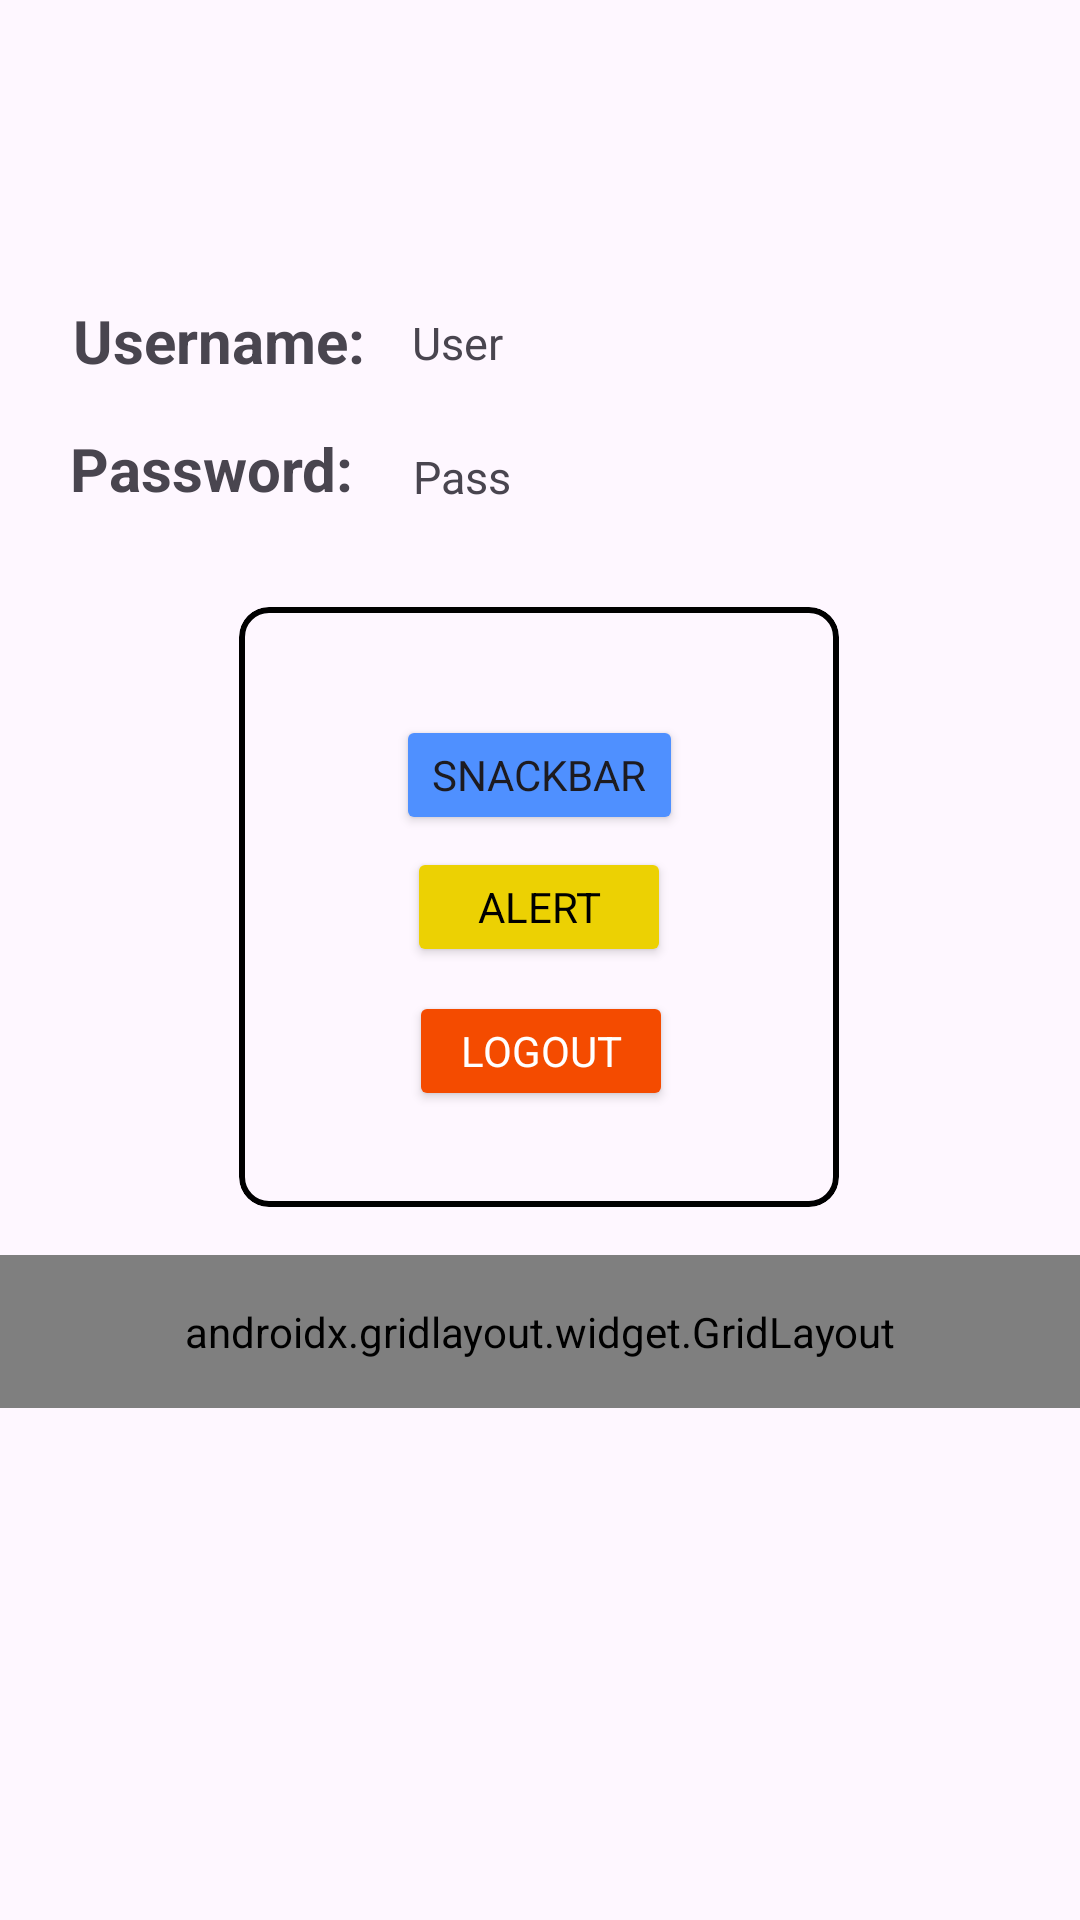

Write the Android layout XML for this screen, with the resource values it uses.
<!-- AndroidManifest.xml: application theme Theme.Abiyyu_3TIA -->
<!-- res/layout/fragment_home.xml -->
<?xml version="1.0" encoding="utf-8"?>
<androidx.constraintlayout.widget.ConstraintLayout xmlns:android="http://schemas.android.com/apk/res/android"
    xmlns:tools="http://schemas.android.com/tools"
    xmlns:app="http://schemas.android.com/apk/res-auto"
    android:layout_width="match_parent"
    android:layout_height="match_parent"
    tools:context=".Home.HomeFragment">

    <View
        android:id="@+id/background_header"
        android:layout_width="0dp"
        android:layout_height="80dp"
        android:background="@drawable/bg_header_wave"
        android:backgroundTint="#FBB757"
        app:layout_constraintStart_toStartOf="parent"
        app:layout_constraintEnd_toEndOf="parent"
        app:layout_constraintTop_toTopOf="parent" />

    <androidx.appcompat.widget.Toolbar
        android:id="@+id/toolbar"
        android:layout_width="match_parent"
        android:layout_height="?attr/actionBarSize"
        android:background="@android:color/transparent"
        app:layout_constraintEnd_toEndOf="parent"
        app:layout_constraintStart_toStartOf="parent"
        app:layout_constraintTop_toTopOf="parent"
        app:subtitleTextColor="@android:color/white"
        app:titleTextColor="@android:color/white" />

    <TextView
        android:id="@+id/tvPasswordTitle"
        android:layout_width="wrap_content"
        android:layout_height="wrap_content"
        android:text="Password: "
        android:textSize="20dp"
        android:textStyle="bold"
        app:layout_constraintBottom_toBottomOf="parent"
        app:layout_constraintEnd_toEndOf="parent"
        app:layout_constraintHorizontal_bias="0.09"
        app:layout_constraintStart_toStartOf="parent"
        app:layout_constraintTop_toBottomOf="@+id/tvUsernameTitle"
        app:layout_constraintVertical_bias="0.032" />

    <TextView
        android:id="@+id/tvUsernameTitle"
        android:layout_width="wrap_content"
        android:layout_height="wrap_content"
        android:layout_marginTop="100dp"
        android:text="Username: "
        android:textSize="20dp"
        android:textStyle="bold"
        app:layout_constraintEnd_toEndOf="parent"
        app:layout_constraintHorizontal_bias="0.094"
        app:layout_constraintStart_toStartOf="parent"
        app:layout_constraintTop_toTopOf="parent" />

    <TextView
        android:id="@+id/tvPass"
        android:layout_width="wrap_content"
        android:layout_height="wrap_content"
        android:text="Pass"
        android:textSize="15dp"
        app:layout_constraintBottom_toBottomOf="parent"
        app:layout_constraintEnd_toEndOf="parent"
        app:layout_constraintHorizontal_bias="0.072"
        app:layout_constraintStart_toEndOf="@+id/tvPasswordTitle"
        app:layout_constraintTop_toBottomOf="@+id/tvUser"
        app:layout_constraintVertical_bias="0.049" />

    <TextView
        android:id="@+id/tvUser"
        android:layout_width="wrap_content"
        android:layout_height="wrap_content"
        android:layout_marginTop="104dp"
        android:text="User"
        android:textSize="15dp"
        app:layout_constraintEnd_toEndOf="parent"
        app:layout_constraintHorizontal_bias="0.053"
        app:layout_constraintStart_toEndOf="@+id/tvUsernameTitle"
        app:layout_constraintTop_toTopOf="parent" />

    <com.google.android.material.card.MaterialCardView
        android:id="@+id/materialCardView"
        android:layout_width="200dp"
        android:layout_height="200dp"
        app:cardCornerRadius="10dp"
        app:layout_constraintBottom_toBottomOf="parent"
        app:layout_constraintEnd_toEndOf="parent"
        app:layout_constraintHorizontal_bias="0.497"
        app:layout_constraintStart_toStartOf="parent"

        app:layout_constraintTop_toBottomOf="@+id/toolbar"
        app:layout_constraintVertical_bias="0.368"
        app:strokeColor="@color/black"
        app:strokeWidth="2dp">

        <androidx.constraintlayout.widget.ConstraintLayout
            android:layout_width="match_parent"
            android:layout_height="match_parent"
            android:layout_margin="20dp">

            <Button
                android:id="@+id/btnSnackBar"
                android:layout_width="wrap_content"
                android:layout_height="40dp"
                android:layout_marginTop="16dp"
                android:backgroundTint="@color/biru"
                android:fontFamily=""
                android:shadowColor="@color/black"
                android:text="SnackBar"
                android:textColorHighlight="@color/biru"
                app:cornerRadius="10dp"
                app:layout_constraintEnd_toEndOf="parent"
                app:layout_constraintStart_toStartOf="parent"
                app:layout_constraintTop_toTopOf="parent"
                app:strokeColor="@color/black"
                app:strokeWidth="1dp" />

            <Button
                android:id="@+id/btnAlert"
                android:layout_width="wrap_content"
                android:layout_height="40dp"
                android:backgroundTint="@color/alert"
                android:fontFamily=""
                android:shadowColor="@color/black"
                android:text="Alert"
                android:textColor="@color/black"
                app:cornerRadius="10dp"
                app:layout_constraintBottom_toBottomOf="parent"
                app:layout_constraintEnd_toEndOf="parent"
                app:layout_constraintStart_toStartOf="parent"
                app:layout_constraintTop_toBottomOf="@+id/btnSnackBar"
                app:layout_constraintVertical_bias="0.062"
                app:strokeColor="@color/black"
                app:strokeWidth="1dp" />

            <Button
                android:id="@+id/btnLogout"
                android:layout_width="wrap_content"
                android:layout_height="40dp"
                android:layout_marginTop="8dp"
                android:backgroundTint="#F44B00"
                android:fontFamily=""
                android:shadowColor="@color/black"
                android:text="Logout"
                android:textColor="@color/white"
                app:cornerRadius="10dp"
                app:layout_constraintBottom_toBottomOf="parent"
                app:layout_constraintEnd_toEndOf="parent"
                app:layout_constraintHorizontal_bias="0.507"
                app:layout_constraintStart_toStartOf="parent"
                app:layout_constraintTop_toBottomOf="@+id/btnAlert"
                app:layout_constraintVertical_bias="0.0"
                app:strokeColor="@color/black"
                app:strokeWidth="1dp" />
        </androidx.constraintlayout.widget.ConstraintLayout>

    </com.google.android.material.card.MaterialCardView>

    <androidx.gridlayout.widget.GridLayout
        android:id="@+id/gridMenu"
        android:layout_width="match_parent"
        android:layout_height="wrap_content"
        android:layout_marginTop="16dp"
        android:padding="16dp"
        app:columnCount="2"
        app:layout_constraintBottom_toBottomOf="parent"
        app:layout_constraintEnd_toEndOf="parent"
        app:layout_constraintHorizontal_bias="0.497"
        app:layout_constraintStart_toStartOf="parent"
        app:layout_constraintTop_toBottomOf="@+id/materialCardView"
        app:layout_constraintVertical_bias="0.0"
        app:useDefaultMargins="true">

        <Button
            android:id="@+id/btnToLima"
            android:backgroundTint="#FA7676"
            android:fontFamily=""
            android:shadowColor="@color/black"
            android:text="Pertemuan 5"
            android:textColor="@color/black"
            app:cornerRadius="10dp"
            app:layout_columnWeight="1"
            app:layout_gravity="fill_horizontal"
            app:strokeColor="@color/black"
            app:strokeWidth="1dp" />

        <Button
            android:id="@+id/btnToEnam"
            android:backgroundTint="#FAC776"
            android:fontFamily=""
            android:shadowColor="@color/black"
            android:text="Pertemuan 6"
            android:textColor="@color/black"
            app:cornerRadius="10dp"
            app:layout_columnWeight="1"
            app:layout_gravity="fill_horizontal"
            app:strokeColor="@color/black"
            app:strokeWidth="1dp" />

        <Button
            android:id="@+id/btnToSembilan"
            android:backgroundTint="#A15EFF"
            android:fontFamily=""
            android:shadowColor="@color/black"
            android:text="Pertemuan 9"
            android:textColor="@color/black"
            app:cornerRadius="10dp"
            app:layout_columnWeight="1"
            app:layout_gravity="fill_horizontal"
            app:strokeColor="@color/black"
            app:strokeWidth="1dp" />

    </androidx.gridlayout.widget.GridLayout>

</androidx.constraintlayout.widget.ConstraintLayout>
<!-- resources referenced by this layout -->
<resources>
  <color name="alert">#ECD103</color>
  <color name="biru">#4f90ff</color>
  <color name="black">#FF000000</color>
  <color name="white">#FFFFFFFF</color>
  <style name="Theme.Abiyyu_3TIA" parent="Base.Theme.Abiyyu_3TIA" />
  <style name="Base.Theme.Abiyyu_3TIA" parent="Theme.Material3.DayNight.NoActionBar">
          
          
      </style>
</resources>
